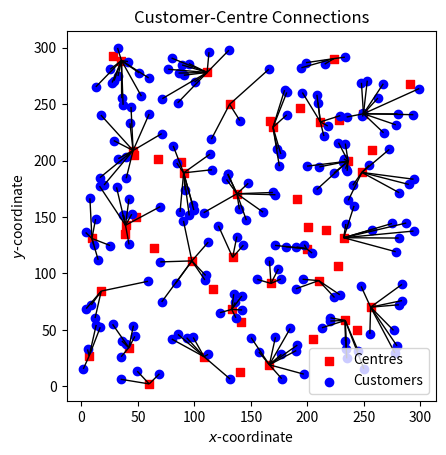

Source code (Python): (Note: this script raises an exception after producing the figure.)
from pathlib import Path

import matplotlib.pyplot as plt
import numpy as np
import scipy.sparse as sp
from matplotlib.collections import LineCollection
from numpy.random import Generator, default_rng
from scipy.optimize import Bounds, LinearConstraint, linprog, milp


def generate_locations(
    num_places: int, grid_size: int = 100, rng: Generator | None = None
) -> np.ndarray:
    if rng is None:
        rng = default_rng()
    return rng.uniform(0, grid_size, size=(num_places, 2))


def generate_building_costs(
    num_locations: int, rng: Generator | None = None
) -> np.ndarray:
    if rng is None:
        rng = default_rng()
    return rng.integers(10, 100, size=num_locations)


def generate_connection_costs(
    centre_loc: np.ndarray, customer_loc: np.ndarray
) -> np.ndarray:
    return np.linalg.norm(customer_loc[:, None, :] - centre_loc[None, :, :], axis=-1)


def make_constraints(
    connection_costs: np.ndarray, building_costs: np.ndarray
) -> tuple[np.ndarray, sp.csr_array, np.ndarray, sp.csr_array, np.ndarray]:
    c = np.concatenate([connection_costs.flatten(), building_costs])

    n_cu, n_ce = connection_costs.shape
    n_x = n_cu * n_ce
    n_y = n_ce

    # Equality constraints: each customer must be connected to exactly one centre
    eye_x = sp.kron(sp.eye(n_cu), np.ones((1, n_ce)))
    A_eq = sp.hstack([eye_x, sp.csr_array((n_cu, n_y))])
    b_eq = np.ones(n_cu)

    # Inequality constraints: connection to a centre only if the centre is built
    # x_ij <= y_j -> x_ij - y_j <= 0
    A_ub = sp.hstack([sp.eye(n_x), -sp.kron(np.ones((n_cu, 1)), sp.eye(n_ce))])
    b_ub = np.zeros(n_x)

    return c, A_eq, b_eq, A_ub, b_ub


def customer_service_lp(
    connection_costs: np.ndarray, building_costs: np.ndarray
) -> tuple[np.ndarray, float]:
    c, A_eq, b_eq, A_ub, b_ub = make_constraints(connection_costs, building_costs)

    res = linprog(c, A_ub, b_ub, A_eq, b_eq, bounds=(0, 1), method="highs")

    if not res.success:
        raise ValueError(
            f"Linear programming failed to find a solution.\nStatus: {res.message}"
        )

    return res.x, res.fun


def customer_service_ilp(
    connection_costs: np.ndarray, building_costs: np.ndarray
) -> tuple[np.ndarray, float]:
    c, A_eq, b_eq, A_ub, b_ub = make_constraints(connection_costs, building_costs)
    bounds = Bounds(0, 1)
    eq = LinearConstraint(A_eq, b_eq, b_eq)
    ub = LinearConstraint(A_ub, ub=b_ub)
    intgr = np.ones_like(c, dtype=int)

    res = milp(c, constraints=(eq, ub), bounds=bounds, integrality=intgr)

    if not res.success:
        raise ValueError(
            "Mixed integer linear programming failed to find a solution.\n"
            f"Status: {res.message}"
        )

    return res.x, res.fun


def plot_locations(
    centre_locations: np.ndarray,
    customer_locations: np.ndarray,
) -> None:
    cel = centre_locations
    cul = customer_locations
    plt.scatter(cel[:, 0], cel[:, 1], c="red", label="Centres", marker="s")
    plt.scatter(cul[:, 0], cul[:, 1], c="blue", label="Customers", marker="o")
    plt.xlabel("X Coordinate")
    plt.ylabel("Y Coordinate")
    plt.title("Customer and Centre Locations")
    plt.legend()
    plt.grid(True)
    plt.show()


def plot_solution(
    centre_locations: np.ndarray,
    customer_locations: np.ndarray,
    solution: np.ndarray,
    ax: plt.Axes | None = None,
) -> None:
    if ax is None:
        plt.figure()
        ax = plt.gca()
    cel = centre_locations
    cul = customer_locations
    n_cu, n_ce = cul.shape[0], cel.shape[0]
    connection_vars = solution[: n_cu * n_ce].reshape((n_cu, n_ce))

    plt.scatter(cel[:, 0], cel[:, 1], c="red", label="Centres", marker="s")
    plt.scatter(cul[:, 0], cul[:, 1], c="blue", label="Customers", marker="o")

    mask = connection_vars > 0.02
    i_idx, j_idx = np.where(mask)

    seg_start = cul[i_idx]
    seg_end = cel[j_idx]
    segments = np.stack([seg_start, seg_end], axis=1)
    alphas = connection_vars[i_idx, j_idx].ravel()
    colors = np.zeros((len(alphas), 4))
    colors[:, 3] = alphas

    lc = LineCollection(segments, colors=colors, linewidths=1)
    ax = plt.gca()
    ax.add_collection(lc)

    ax.set_xlabel("$x$-coordinate")
    ax.set_ylabel("$y$-coordinate")
    ax.set_title("Customer-Centre Connections")
    ax.set_aspect("equal")
    ax.autoscale_view()
    ax.legend()


if __name__ == "__main__":
    rng = default_rng(42)
    num_centres = 50
    num_customers = 200
    grid_size = 300

    centre_locations = generate_locations(num_centres, grid_size=grid_size, rng=rng)
    customer_locations = generate_locations(num_customers, grid_size=grid_size, rng=rng)

    connection_costs = generate_connection_costs(centre_locations, customer_locations)
    building_costs = generate_building_costs(num_centres, rng=rng)

    print(
        f"{'Max Connection Costs:':<20} {connection_costs.max()}",
        f"{'Min Connection Costs:':<20} {connection_costs.min()}",
        f"{'Building Costs:':<20} {building_costs}",
        sep="\n",
    )

    # Relaxed solution
    solution, total_cost = customer_service_lp(connection_costs, building_costs)
    print(f"{'Relaxed Total Cost:':<20} {total_cost}")
    plot_solution(centre_locations, customer_locations, solution)

    # Integral solution
    i_solution, i_total_cost = customer_service_ilp(connection_costs, building_costs)
    print(f"{'Integral Total Cost:':<20} {i_total_cost}")
    plot_solution(centre_locations, customer_locations, i_solution)

    save_path = Path(__file__).parent
    plt.savefig(save_path / "customer_service_solution.pdf")
    plt.show()
